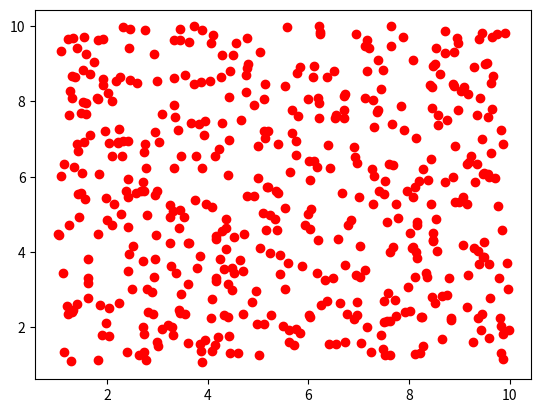

Python code for this plot:
class Point:

    '''
    Class Point
    Data Members :
        - x (x - coordinate)
        - y (y - coordinate)
    Member Functions :
        - euclidean_distance
        - __str__
    '''

    def __init__(self, x, y):

        '''
        Initialising the vales of the data members
        '''

        self.x = x
        self.y = y


    def euclidean_distance(self, other):

        '''
        Computes the euclidean distance between
        two Point objects
        '''

        return ((other.x - self.x) ** 2 + (other.y - self.y) ** 2) ** 0.5


    def __str__(self):

        '''
        For printing the Point object in the form
        of a string
        '''

        return f"({self.x}, {self.y})"


def closest(P, n):

    '''
    Firstly, sorts the input list 'P' with respect to
    x - coordinate of the points in 'P' and then
    calls the function 'closest_pair'
    '''

    P = sorted(P, key = lambda point: point.x)

    return closest_pair(P, n)


def base_condition(P, n):

    '''
    Serves as the base condition for the
    closest_pair recursive function

    If the list 'P' has 2 points, return the distance between
    the two points

    If the list 'P' has 3 points, return the minimum distance
    between the 3 possible pairs (without repetition)
    '''

    if (n == 2):
        return P[0].euclidean_distance(P[1])

    if (n == 3):
        return min(P[0].euclidean_distance(P[1]), P[1].euclidean_distance(P[2]), P[0].euclidean_distance(P[2]))


def closest_pair(P, n):

    '''
    If the value of n is less than or equal to 3
    'base_condition' is invoked

    Otherwise, mid point is found and the list 'P'
    if split into two parts - dleft and d_right
    and minimum distance among them is taken
    and stored in the variable 'dist'.

    Strip region is calculated and the minimum of strip
    region and 'dist' is computed
    '''

    if n <= 3:
        return base_condition(P, n)

    mid = n // 2
    mid_point = P[mid]

    dleft = closest_pair(P, mid)
    dright = closest_pair(P[mid:], n - mid)
    dist = min(dleft, dright)

    strip = []

    for i in range(n):
        if abs(P[i].x - mid_point.x) < dist:
            strip.append(P[i])

    return min(dist, strip_closest(strip, len(strip), dist))


def strip_closest(strip, size, d):

    '''
    The points in the strip region are sorted
    with respect to y - coordinate of the points

    If there is any two points in 'strip' whose distance
    is less than 'min_dist', that distance is concluded to
    be the final result
    '''

    min_dist = d
    strip = sorted(strip, key = lambda point: point.y)

    for i in range(size):
        for j in range(i+1, size):
            if (strip[j].y - strip[i].y) >= min_dist:
                break
            if strip[i].euclidean_distance(strip[j]) < min_dist:
                min_dist = strip[i].euclidean_distance(strip[j])

    return min_dist


if __name__ == '__main__':

    import random
    import matplotlib.pyplot as plt

    list_of_points = []
    lst  = []

    i = 1

    while (i <= 500):
        x = round(random.uniform(1, 10), 2) # Random float values
        y = round(random.uniform(1, 10), 2) # Random float values

        # To avoid repetition of points in the list
        flag = 1
        for item in lst:
            if (item[0] == x and item[1] == y):
                flag = 0

        if flag == 1:
            lst.append([x, y])
            list_of_points.append(Point(x, y))
            i += 1

    print("List of points generated : ")
    print("---------------------------")
    for item in list_of_points:
        print(item)
        plt.plot(item.x, item.y, marker = 'o', color = 'red')
    print()

    print("Closed Pair has distance : ", closest(list_of_points, len(list_of_points)))
    print()

    plt.show()